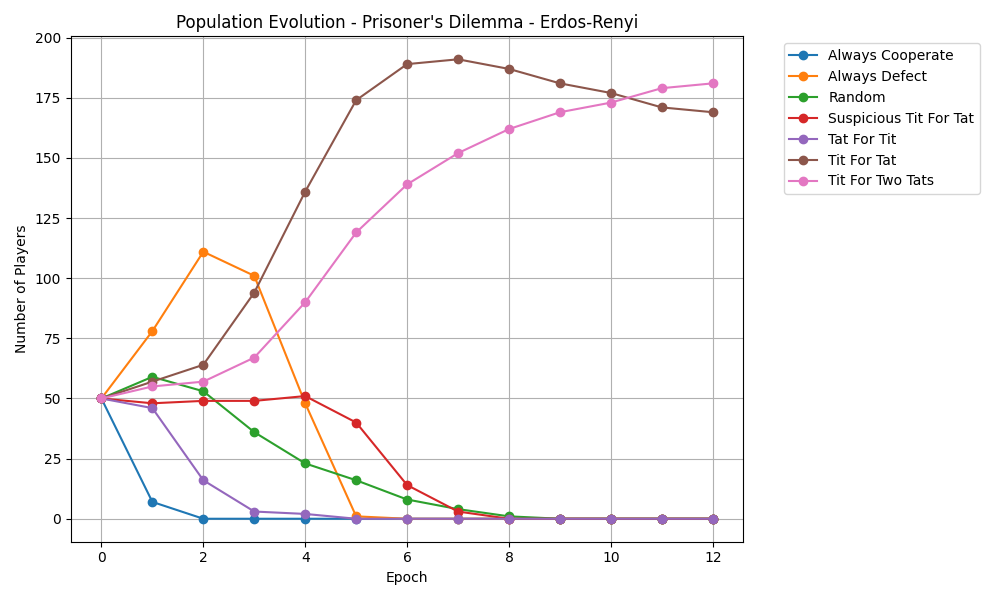

The file beside this chart, header and first rows:
epoch, Always Cooperate, Always Defect, Random, Suspicious Tit For Tat, Tat For Tit, Tit For Tat, Tit For Two Tats
0, 50, 50, 50, 50, 50, 50, 50
1, 7, 78, 59, 48, 46, 57, 55
2, 0, 111, 53, 49, 16, 64, 57
3, 0, 101, 36, 49, 3, 94, 67
4, 0, 48, 23, 51, 2, 136, 90
5, 0, 1, 16, 40, 0, 174, 119
6, 0, 0, 8, 14, 0, 189, 139
7, 0, 0, 4, 3, 0, 191, 152
8, 0, 0, 1, 0, 0, 187, 162
9, 0, 0, 0, 0, 0, 181, 169
10, 0, 0, 0, 0, 0, 177, 173
11, 0, 0, 0, 0, 0, 171, 179
12, 0, 0, 0, 0, 0, 169, 181
